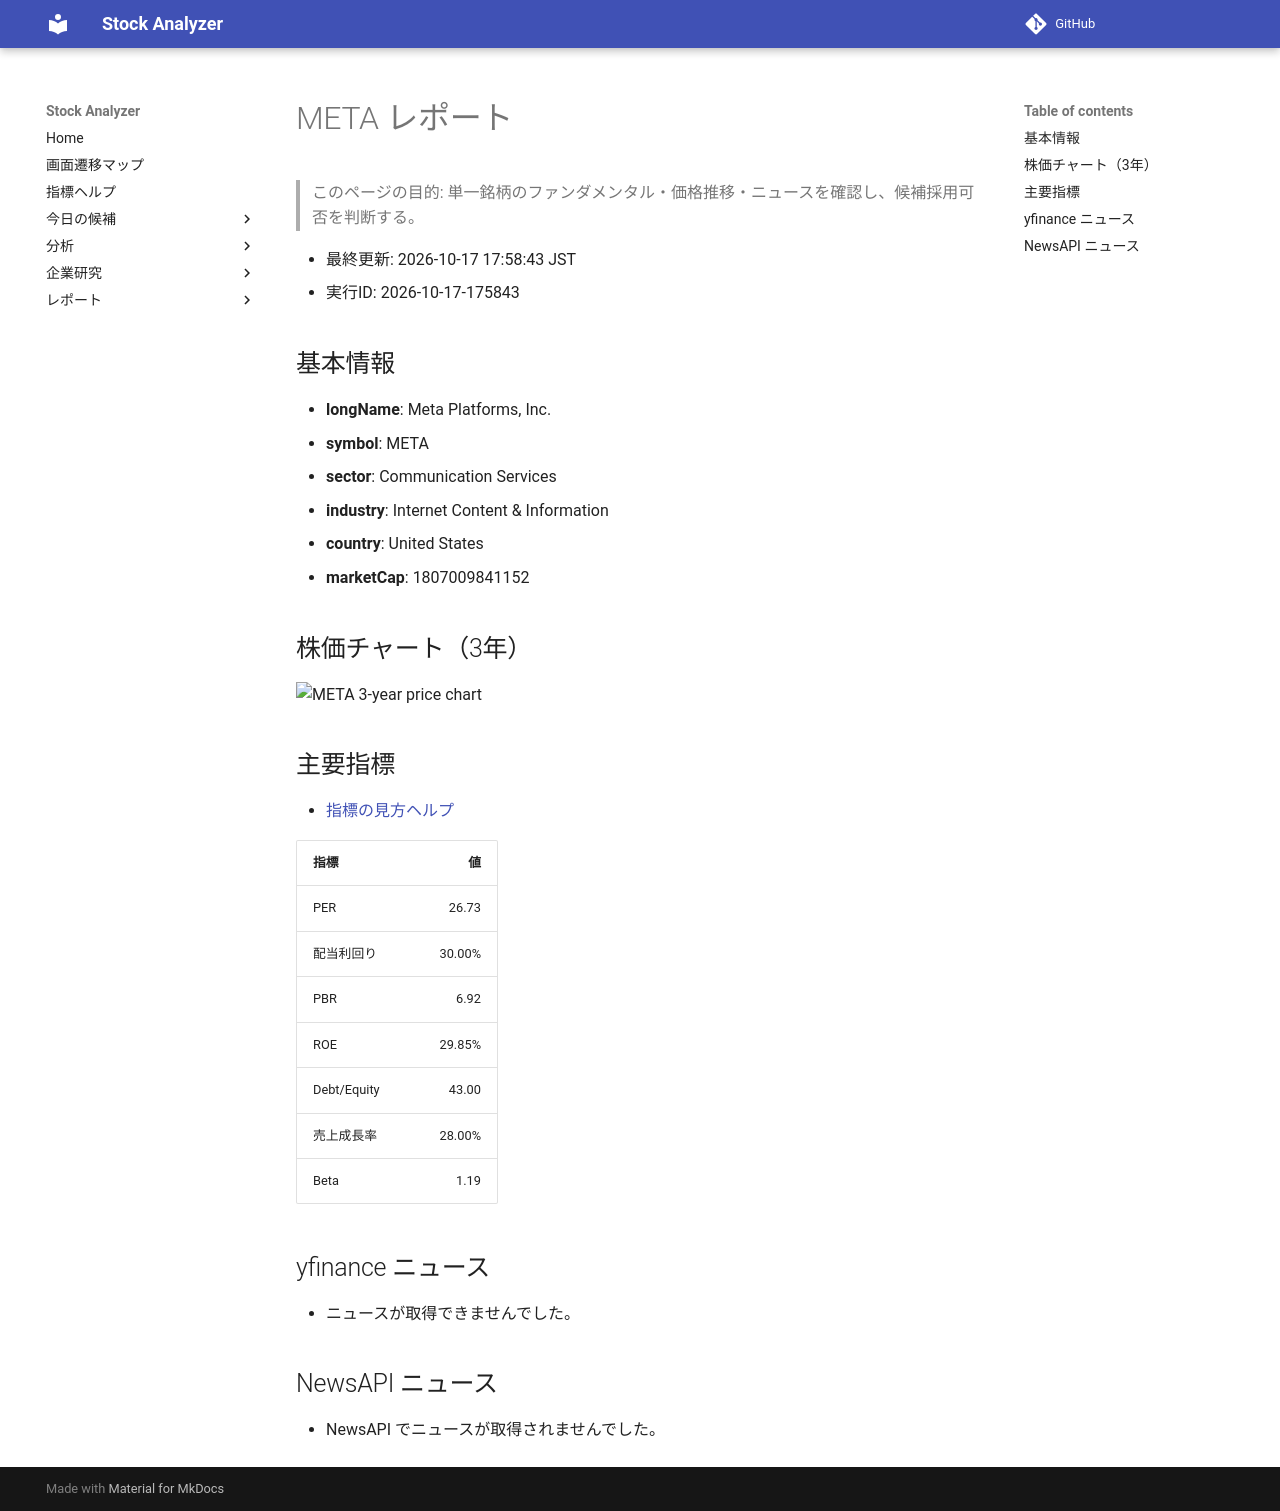

repository: Yumi-note/Making-APP · page: reports/2026-10-17/175843/META/index.html · generator: mkdocs

# META レポート

> このページの目的: 単一銘柄のファンダメンタル・価格推移・ニュースを確認し、候補採用可否を判断する。

- 最終更新: 2026-10-17 17:58:43 JST
- 実行ID: 2026-10-17-175843

## 基本情報

- **longName**: Meta Platforms, Inc.
- **symbol**: META
- **sector**: Communication Services
- **industry**: Internet Content & Information
- **country**: United States
- **marketCap**: 1807009841152

## 株価チャート（3年）

![META 3-year price chart](META_3y.png)

## 主要指標

- [指標の見方ヘルプ](../../../../indicators.md)

| 指標 | 値 |
|---|---:|
| PER | 26.73 |
| 配当利回り | 30.00% |
| PBR | 6.92 |
| ROE | 29.85% |
| Debt/Equity | 43.00 |
| 売上成長率 | 28.00% |
| Beta | 1.19 |

## yfinance ニュース

- ニュースが取得できませんでした。

## NewsAPI ニュース

- NewsAPI でニュースが取得されませんでした。
